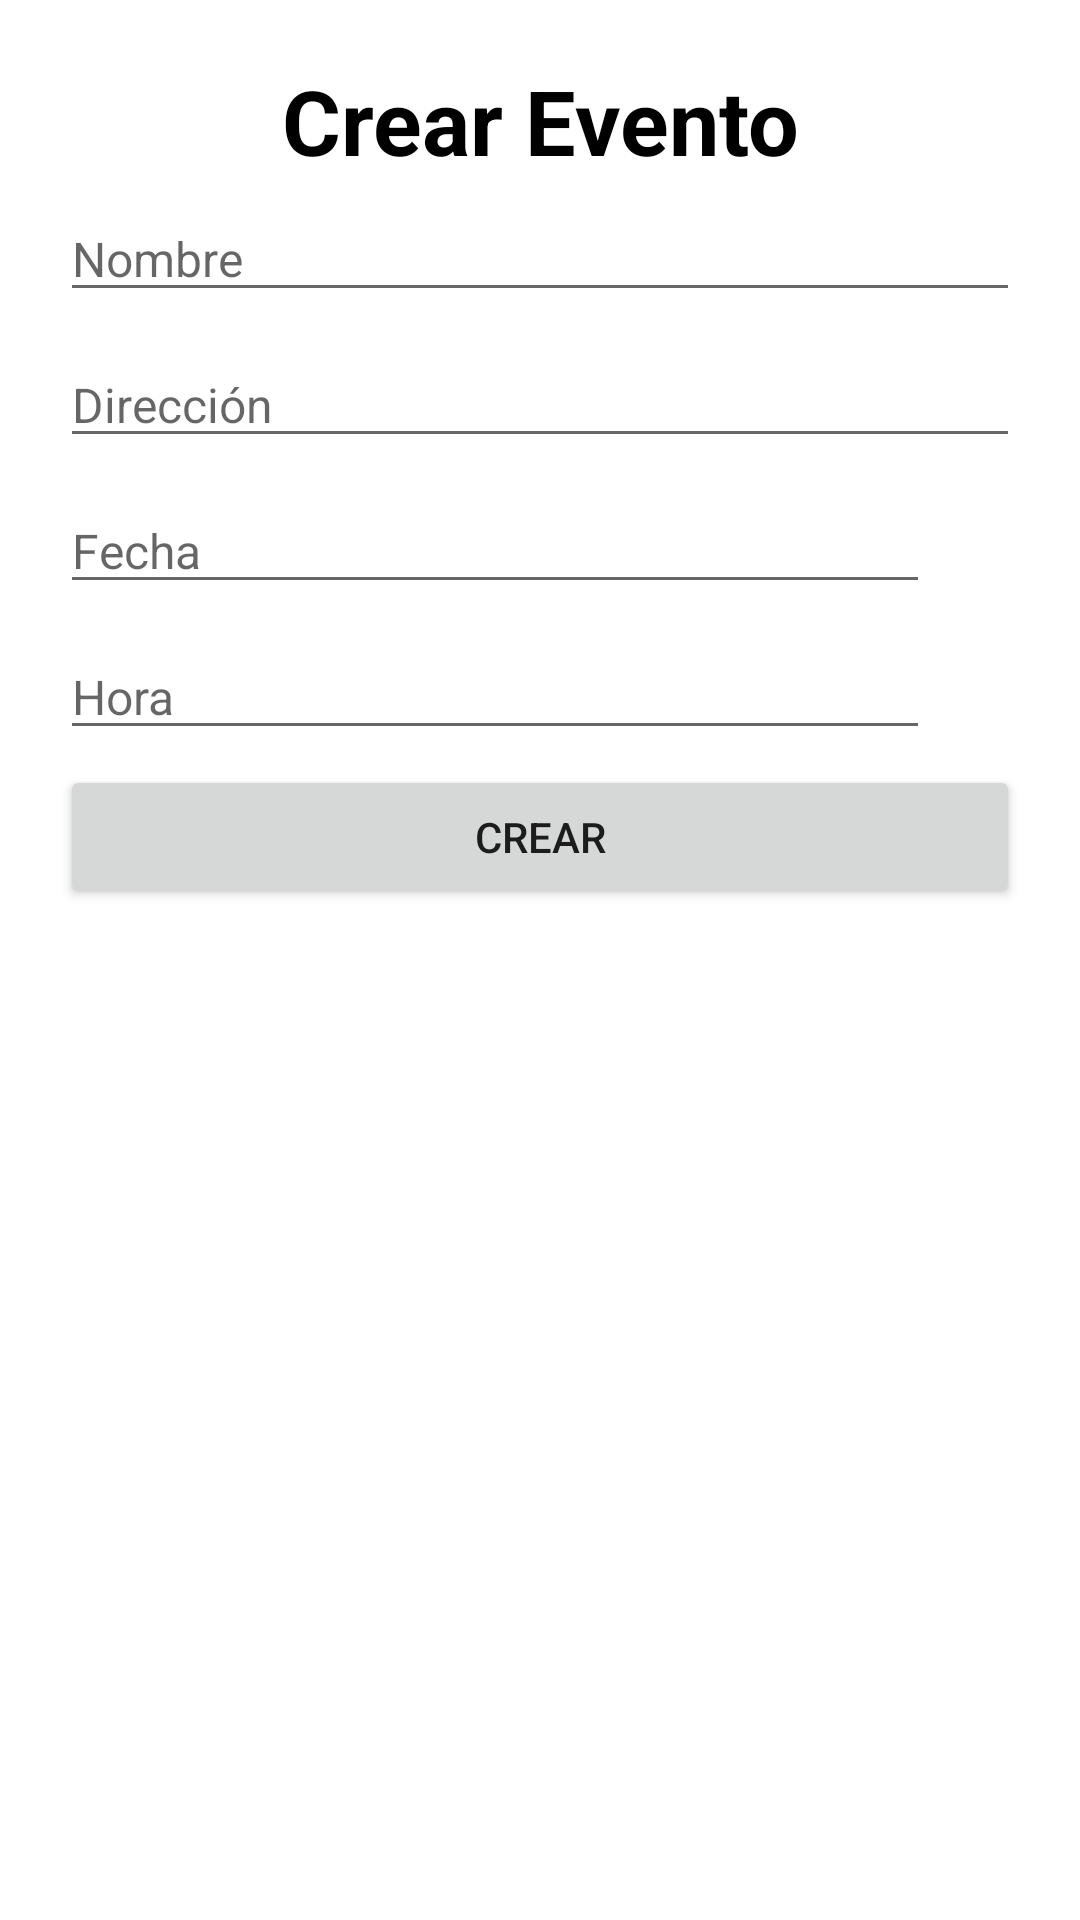

Here is an Android app screen rendered from its layout file. Give the layout XML and the strings, colors and styles it references.
<!-- AndroidManifest.xml: application theme Theme.Events -->
<!-- res/layout/dialog_add_event.xml -->
<?xml version="1.0" encoding="utf-8"?>
<LinearLayout xmlns:android="http://schemas.android.com/apk/res/android"
    android:layout_width="match_parent"
    android:layout_height="wrap_content"
    xmlns:app="http://schemas.android.com/apk/res-auto"
    android:orientation="vertical"
    android:padding="20dp">


    <TextView
        android:layout_width="match_parent"
        android:layout_height="wrap_content"
        android:gravity="center_horizontal"
        android:textStyle="bold"
        android:textSize="30sp"
        android:textColor="@color/black"
        android:text="@string/create_event"/>



    <EditText
        android:id="@+id/name"
        android:layout_width="match_parent"
        android:layout_height="wrap_content"
        android:textSize="16sp"
        android:hint="@string/name"
        android:inputType="text"
        android:layout_marginVertical="5dp"/>


    <EditText
        android:id="@+id/address"
        android:layout_width="match_parent"
        android:layout_height="wrap_content"
        android:textSize="16sp"
        android:hint="@string/address"
        android:inputType="text"
        android:layout_marginVertical="5dp"/>

    <LinearLayout
        android:layout_width="match_parent"
        android:layout_height="wrap_content"
        android:orientation="horizontal"
        android:weightSum="2">

        <EditText
            android:id="@+id/date"
            android:layout_width="0dp"
            android:layout_height="wrap_content"
            android:textSize="16sp"
            android:hint="@string/date"
            android:inputType="date"
            android:layout_marginVertical="5dp"
            android:layout_weight="2"/>

        <ImageView
            android:id="@+id/ic_edit_date"
            android:layout_width="30dp"
            android:layout_height="48dp"
            android:src="@drawable/ic_baseline_edit_24"/>

    </LinearLayout>

    <LinearLayout
        android:layout_width="match_parent"
        android:layout_height="wrap_content"
        android:orientation="horizontal"
        android:weightSum="2">

        <EditText
            android:id="@+id/hour"
            android:layout_width="0dp"
            android:layout_height="wrap_content"
            android:textSize="16sp"
            android:hint="@string/hour"
            android:inputType="date"
            android:layout_marginVertical="5dp"
            android:layout_weight="2"/>

        <ImageView
            android:id="@+id/ic_edit_time"
            android:layout_width="30dp"
            android:layout_height="48dp"
            android:src="@drawable/ic_baseline_edit_24"/>

    </LinearLayout>

    <Button
        android:id="@+id/create"
        android:layout_width="match_parent"
        android:layout_height="wrap_content"
        android:text="@string/create"/>

</LinearLayout>
<!-- resources referenced by this layout -->
<resources>
  <color name="black">#FF000000</color>
  <string name="address">Dirección</string>
  <string name="create">Crear</string>
  <string name="create_event">Crear Evento</string>
  <string name="date">Fecha</string>
  <string name="hour">Hora</string>
  <string name="name">Nombre</string>
  <style name="Theme.Events" parent="Theme.MaterialComponents.Light.DarkActionBar">
          
          <item name="colorPrimary">@color/purple_700</item>
          <item name="colorPrimaryVariant">@color/purple_700</item>
          <item name="colorOnPrimary">@color/white</item>
          <item name="android:windowBackground">@android:color/white</item>
          
          <item name="android:statusBarColor" tools:targetApi="l">?attr/colorPrimaryVariant</item>
          
          <item name="windowActionBar">false</item>
          <item name="windowNoTitle">true</item>
      </style>
  <color name="purple_700">#069901</color>
  <color name="white">#FFFFFFFF</color>
</resources>
